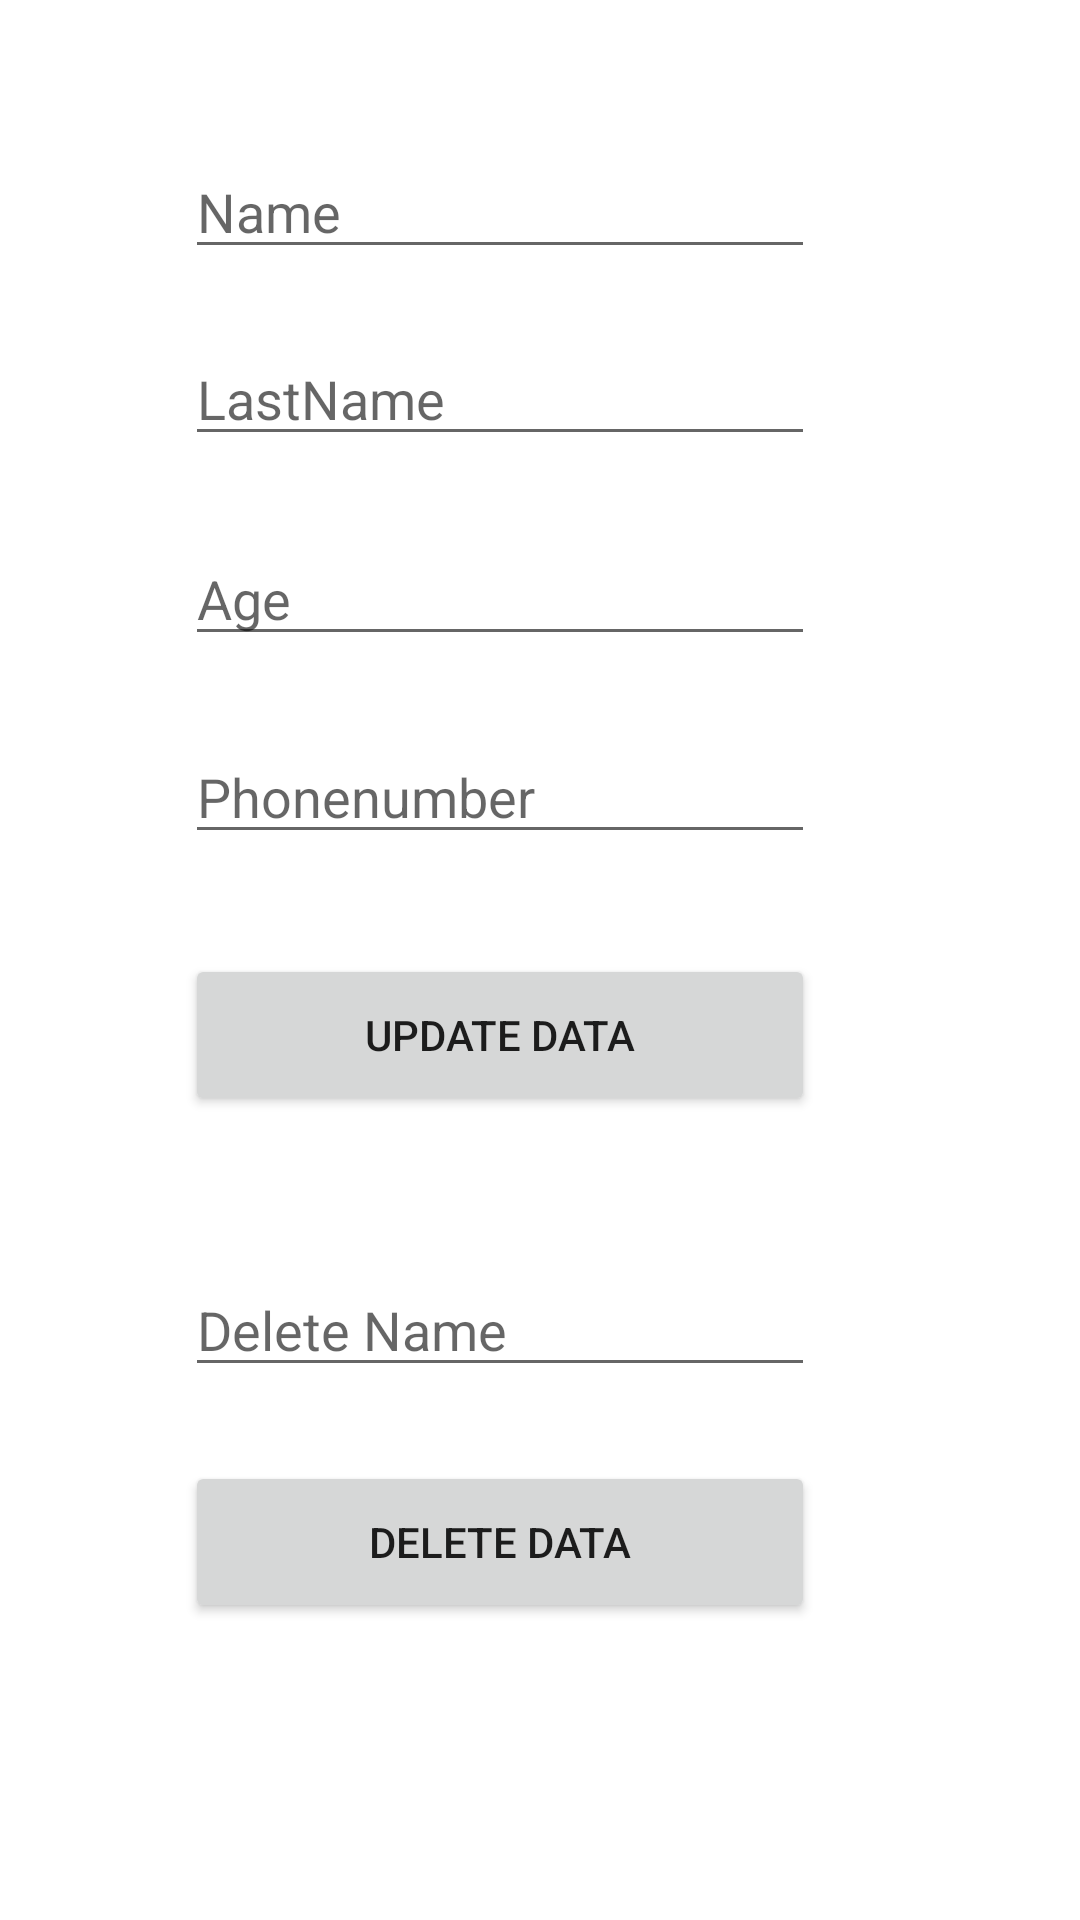

Here is an Android app screen rendered from its layout file. Give the layout XML and the strings, colors and styles it references.
<!-- AndroidManifest.xml: application theme Theme.Template2 -->
<!-- res/layout/activity_update.xml -->
<?xml version="1.0" encoding="utf-8"?>
<androidx.constraintlayout.widget.ConstraintLayout xmlns:android="http://schemas.android.com/apk/res/android"
    xmlns:app="http://schemas.android.com/apk/res-auto"
    xmlns:tools="http://schemas.android.com/tools"
    android:layout_width="match_parent"
    android:layout_height="match_parent"
    tools:context=".firebase.UpdateDelete">


    <EditText
        android:id="@+id/name"
        android:layout_width="wrap_content"
        android:layout_height="wrap_content"
        android:ems="10"
        android:inputType="textPersonName"
        android:hint="Name"
        app:layout_constraintBottom_toBottomOf="parent"
        app:layout_constraintEnd_toEndOf="parent"
        app:layout_constraintHorizontal_bias="0.412"
        app:layout_constraintStart_toStartOf="parent"
        app:layout_constraintTop_toTopOf="parent"
        app:layout_constraintVertical_bias="0.081" />

    <EditText
        android:id="@+id/last_name"
        android:layout_width="wrap_content"
        android:layout_height="wrap_content"
        android:ems="10"
        android:hint="LastName"
        android:inputType="textPersonName"
        app:layout_constraintBottom_toBottomOf="parent"
        app:layout_constraintEnd_toEndOf="parent"
        app:layout_constraintHorizontal_bias="0.412"
        app:layout_constraintStart_toStartOf="parent"
        app:layout_constraintTop_toBottomOf="@+id/name"
        app:layout_constraintVertical_bias="0.041" />

    <EditText
        android:id="@+id/age"
        android:layout_width="wrap_content"
        android:layout_height="wrap_content"
        android:ems="10"
        android:hint="Age"
        android:inputType="number"
        app:layout_constraintBottom_toBottomOf="parent"
        app:layout_constraintEnd_toEndOf="parent"
        app:layout_constraintHorizontal_bias="0.412"
        app:layout_constraintStart_toStartOf="parent"
        app:layout_constraintTop_toBottomOf="@+id/last_name"
        app:layout_constraintVertical_bias="0.057" />

    <EditText
        android:id="@+id/phone"
        android:layout_width="wrap_content"
        android:layout_height="wrap_content"
        android:ems="10"
        android:hint="Phonenumber"
        android:inputType="phone"
        app:layout_constraintBottom_toBottomOf="parent"
        app:layout_constraintEnd_toEndOf="parent"
        app:layout_constraintHorizontal_bias="0.412"
        app:layout_constraintStart_toStartOf="parent"
        app:layout_constraintTop_toBottomOf="@+id/age"
        app:layout_constraintVertical_bias="0.065" />

    <Button
        android:id="@+id/btn_insert"
        android:layout_width="210dp"
        android:layout_height="54dp"
        android:text="Update Data"
        app:layout_constraintBottom_toBottomOf="parent"
        app:layout_constraintEnd_toEndOf="parent"
        app:layout_constraintHorizontal_bias="0.412"
        app:layout_constraintStart_toStartOf="parent"
        app:layout_constraintTop_toBottomOf="@+id/phone"
        app:layout_constraintVertical_bias="0.111" />

    <EditText
        android:id="@+id/delname"
        android:layout_width="wrap_content"
        android:layout_height="wrap_content"
        android:ems="10"
        android:layout_marginTop="190sp"
        android:hint="Delete Name"
        android:inputType="textPersonName"
        app:layout_constraintBottom_toBottomOf="parent"
        app:layout_constraintEnd_toEndOf="parent"
        app:layout_constraintHorizontal_bias="0.412"
        app:layout_constraintStart_toStartOf="parent"
        app:layout_constraintTop_toBottomOf="@+id/age"
        app:layout_constraintVertical_bias="0.065" />

    <Button
        android:id="@+id/btn_delete"
        android:layout_width="210dp"
        android:layout_height="54dp"
        android:text="Delete Data"
        android:layout_marginTop="190sp"
        app:layout_constraintBottom_toBottomOf="parent"
        app:layout_constraintEnd_toEndOf="parent"
        app:layout_constraintHorizontal_bias="0.412"
        app:layout_constraintStart_toStartOf="parent"
        app:layout_constraintTop_toBottomOf="@+id/phone"
        app:layout_constraintVertical_bias="0.111" />


</androidx.constraintlayout.widget.ConstraintLayout>
<!-- resources referenced by this layout -->
<resources>
  <style name="Theme.Template2" parent="Theme.MaterialComponents.DayNight.DarkActionBar">
          
          <item name="colorPrimary">@color/purple_500</item>
          <item name="colorPrimaryVariant">@color/purple_700</item>
          <item name="colorOnPrimary">@color/white</item>
          
          <item name="colorSecondary">@color/teal_200</item>
          <item name="colorSecondaryVariant">@color/teal_700</item>
          <item name="colorOnSecondary">@color/black</item>
          
          <item name="android:statusBarColor">?attr/colorPrimaryVariant</item>
          
      </style>
  <!-- not gathered from this repository: default colours our renderer supplied (Android Studio template values) -->
  <color name="purple_500">#FF6200EE</color>
  <color name="purple_700">#FF3700B3</color>
  <color name="teal_200">#FF03DAC5</color>
  <color name="teal_700">#FF018786</color>
  <color name="black">#FF000000</color>
  <color name="white">#FFFFFFFF</color>
</resources>
